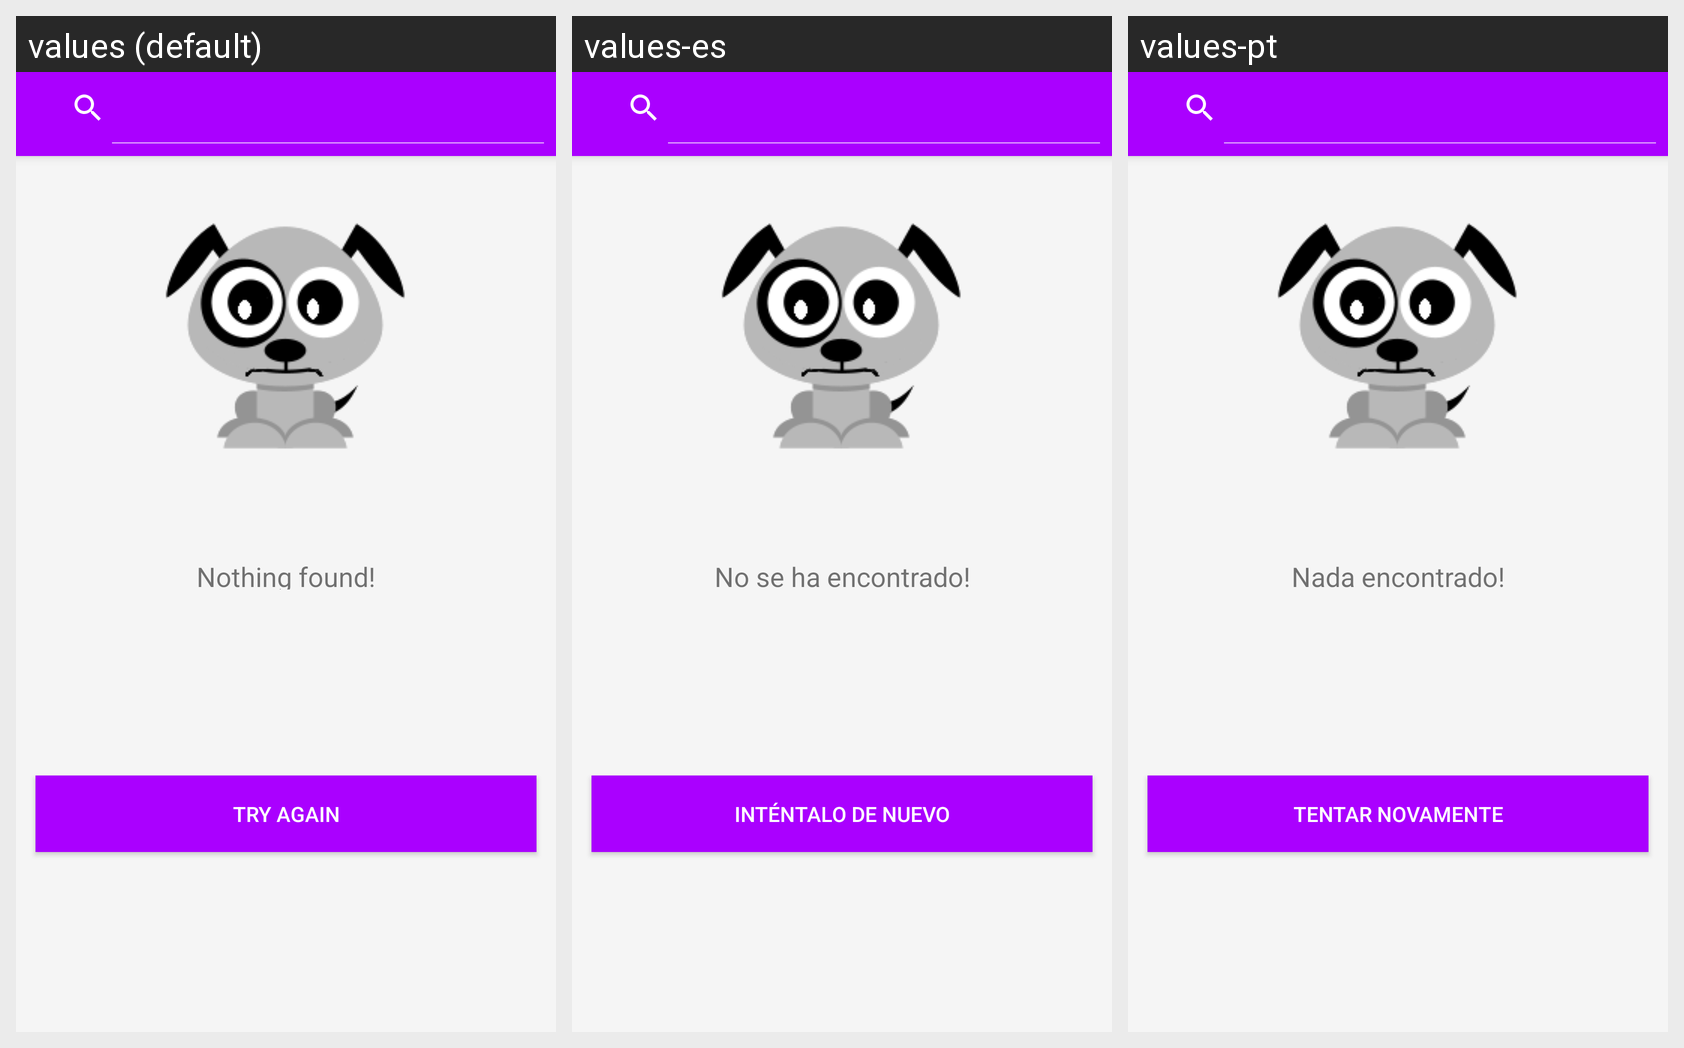

Locale-by-locale string values for the Android screen shown in this grid:
Android screen res/layout/activity_search.xml rendered under 3 locales, left to right: values (default), values-es, values-pt. Device: Nexus 5 (rendered at 1080×1920; each locale shown at half size, 540×960, under a caption strip naming it); theme AppTheme.
Strings drawn on this screen, with the default value and each locale's value (text and hints the layout hard-codes, and strings that could not be matched under every locale, appear in the picture but are not listed):

tentar_novamente
  values: Try again
  values-es: Inténtalo de nuevo
  values-pt: Tentar Novamente

nada_encontrado
  values: Nothing found!
  values-es: No se ha encontrado!
  values-pt: Nada encontrado!
